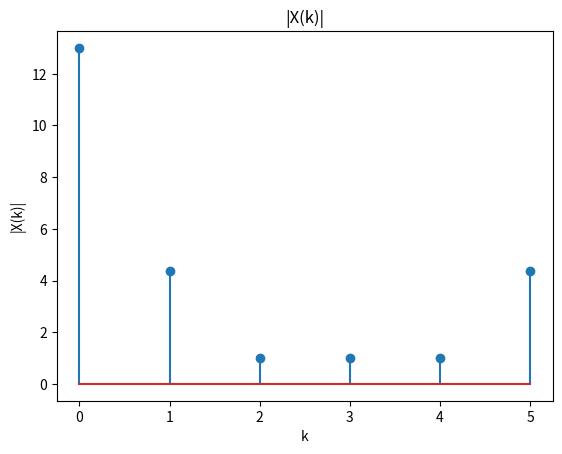
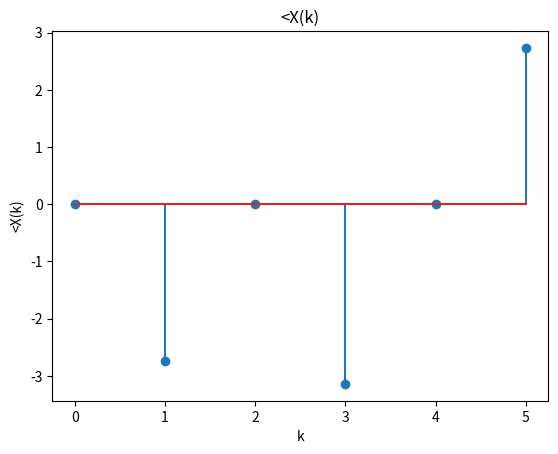
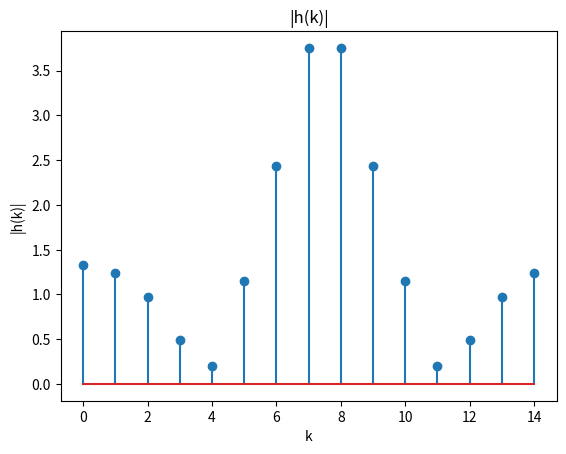
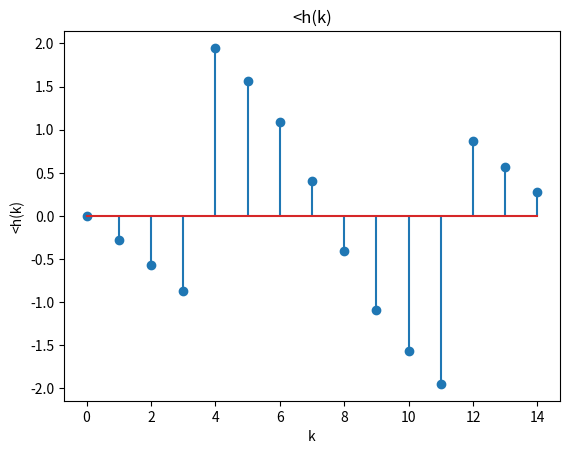

Write Python code to recreate these figures, in order.
import numpy as np
import matplotlib.pyplot as plt
k=np.arange(6)
u=complex(0,1)
X=np.array([1,2,3,4,2,1])
X_k=np.zeros(len(X),dtype='complex')

for i in range(len(X)):
    sum=0
    for j in range(len(X)):
        sum=sum+X[j]*np.exp((-u*2*np.pi*i*j)/len(X))
    X_k[i]=sum
plt.figure(1)
plt.title("|X(k)|")
plt.xlabel("k")
plt.ylabel("|X(k)|")
plt.stem(k,np.absolute(X_k))
plt.show() 
plt.figure(2)
plt.title("<X(k)")
plt.xlabel("k")
plt.ylabel("<X(k)")
plt.stem(k,np.angle(X_k))
plt.show()



k=np.arange(0,15)
unit1=np.ones(15)
unit2=np.array([0,0,1,1,1,1,1,1,1,1,1,1,1,1,1])
h=np.zeros(15)
sum=0
for i in range(15):
    h[i]=((-0.5)**i)*unit1[i] + ((-0.5)**(i-2))*unit2[i]
h_k=np.zeros(len(h),dtype='complex')
for i in range(len(h)):
    sum=0
    for j in range(len(h)):
        sum=sum+h[j]*np.exp((-u*2*np.pi*i*j)/len(h))
    h_k[i]=sum
plt.figure(3)
plt.title("|h(k)|")
plt.xlabel("k")
plt.ylabel("|h(k)|")
plt.stem(k,np.absolute(h_k))
plt.show() 
plt.figure(4)
plt.title("<h(k)")
plt.xlabel("k")
plt.ylabel("<h(k)")
plt.stem(k,np.angle(h_k))
plt.show()




